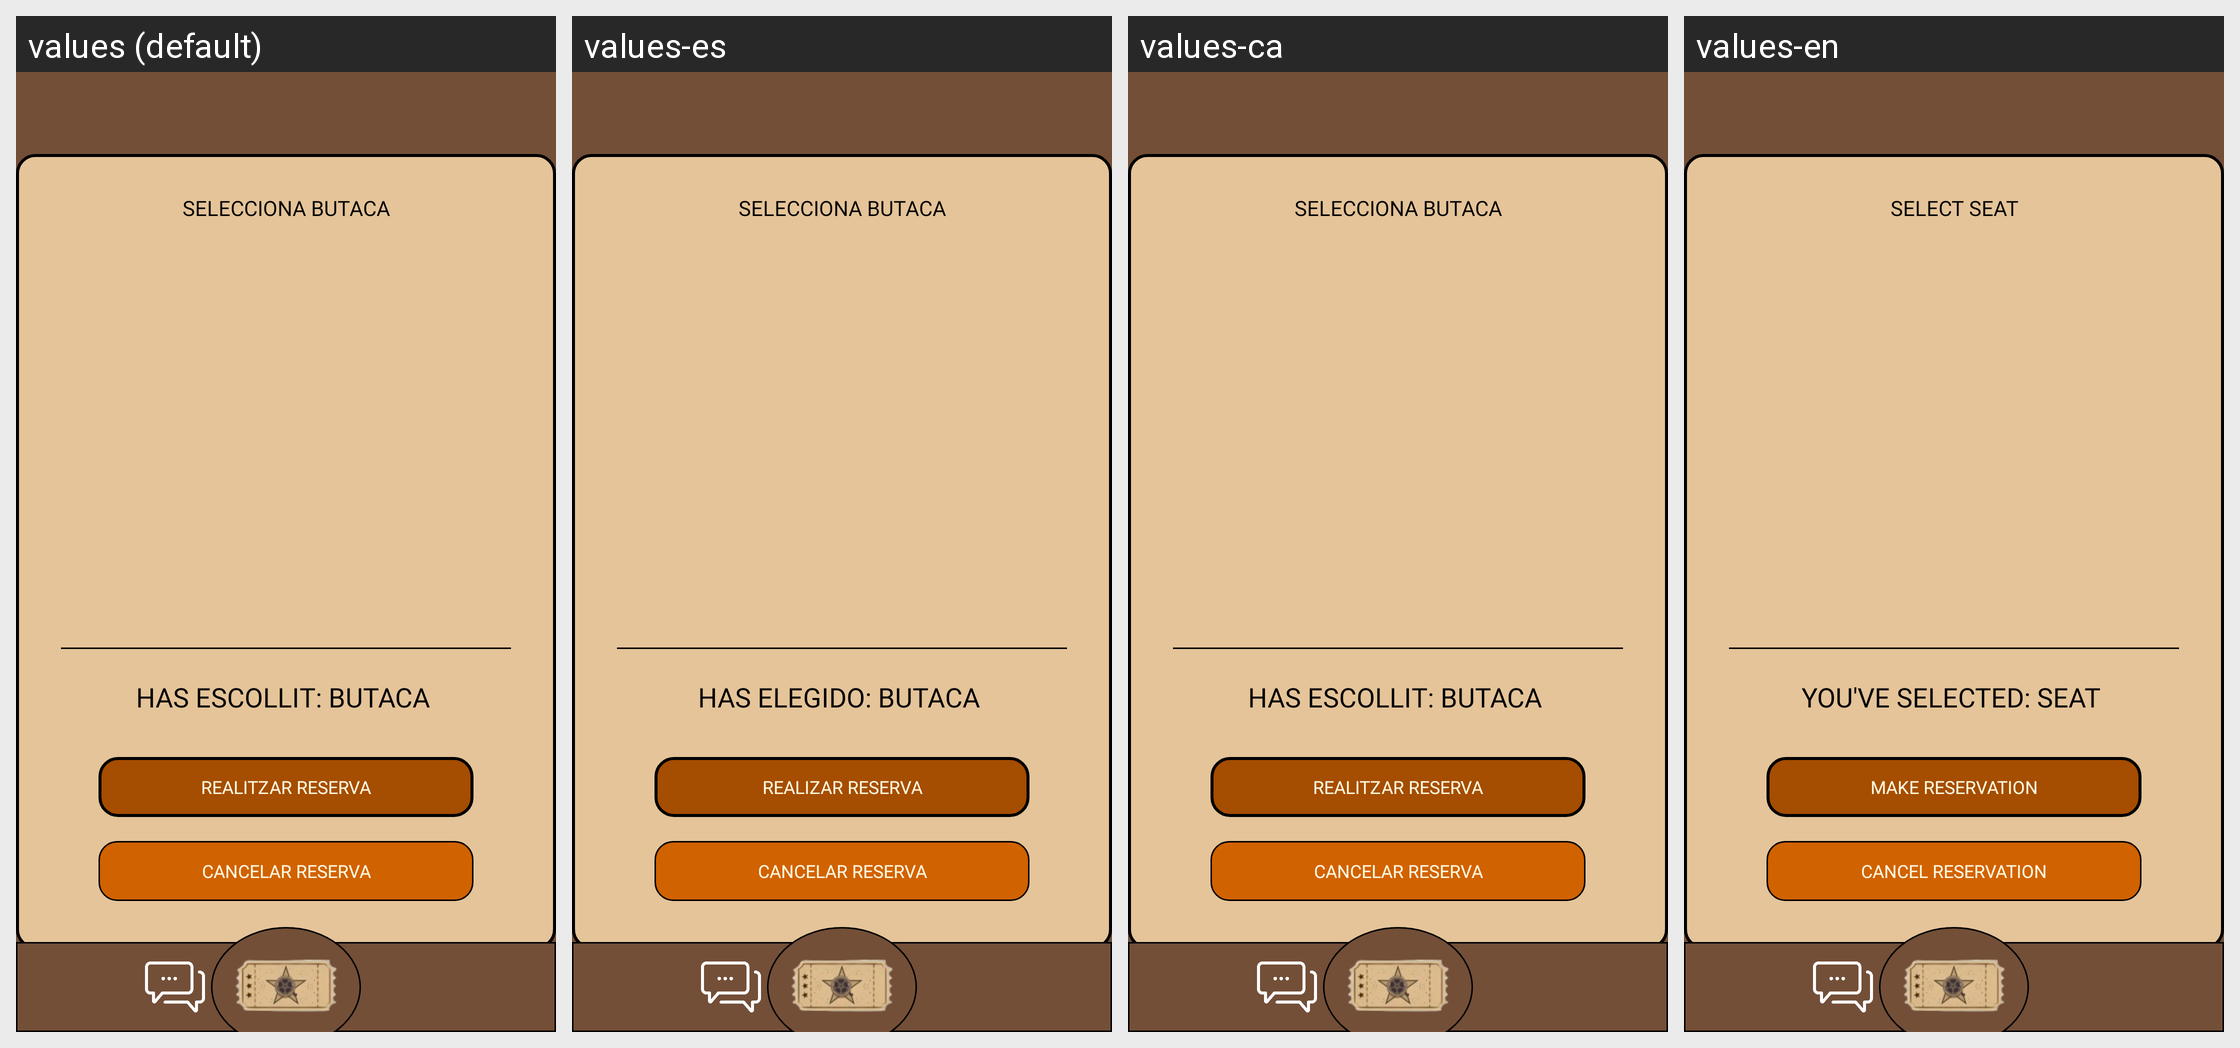

This grid shows one Android layout under several languages. Give, for every string resource on the screen, its name, the default text and each shown locale's text.
Android screen res/layout/activity_reserva_butaca.xml rendered under 4 locales, left to right: values (default), values-es, values-ca, values-en. Device: Nexus 5 (rendered at 1080×1920; each locale shown at half size, 540×960, under a caption strip naming it); theme Theme.Bookaroom.
Strings drawn on this screen, with the default value and each locale's value (text and hints the layout hard-codes, and strings that could not be matched under every locale, appear in the picture but are not listed):

SelectButaca
  values: SELECCIONA BUTACA
  values-es: SELECCIONA BUTACA
  values-ca: SELECCIONA BUTACA
  values-en: SELECT SEAT

selectedButacaString
  values: HAS ESCOLLIT: BUTACA 
  values-es: HAS ELEGIDO: BUTACA 
  values-ca: HAS ESCOLLIT: BUTACA 
  values-en: YOU'VE SELECTED: SEAT 

makeReservation
  values: REALITZAR RESERVA
  values-es: REALIZAR RESERVA
  values-ca: REALITZAR RESERVA
  values-en: MAKE RESERVATION

cancelReservation
  values: CANCELAR RESERVA
  values-es: CANCELAR RESERVA
  values-ca: CANCELAR RESERVA
  values-en: CANCEL RESERVATION
